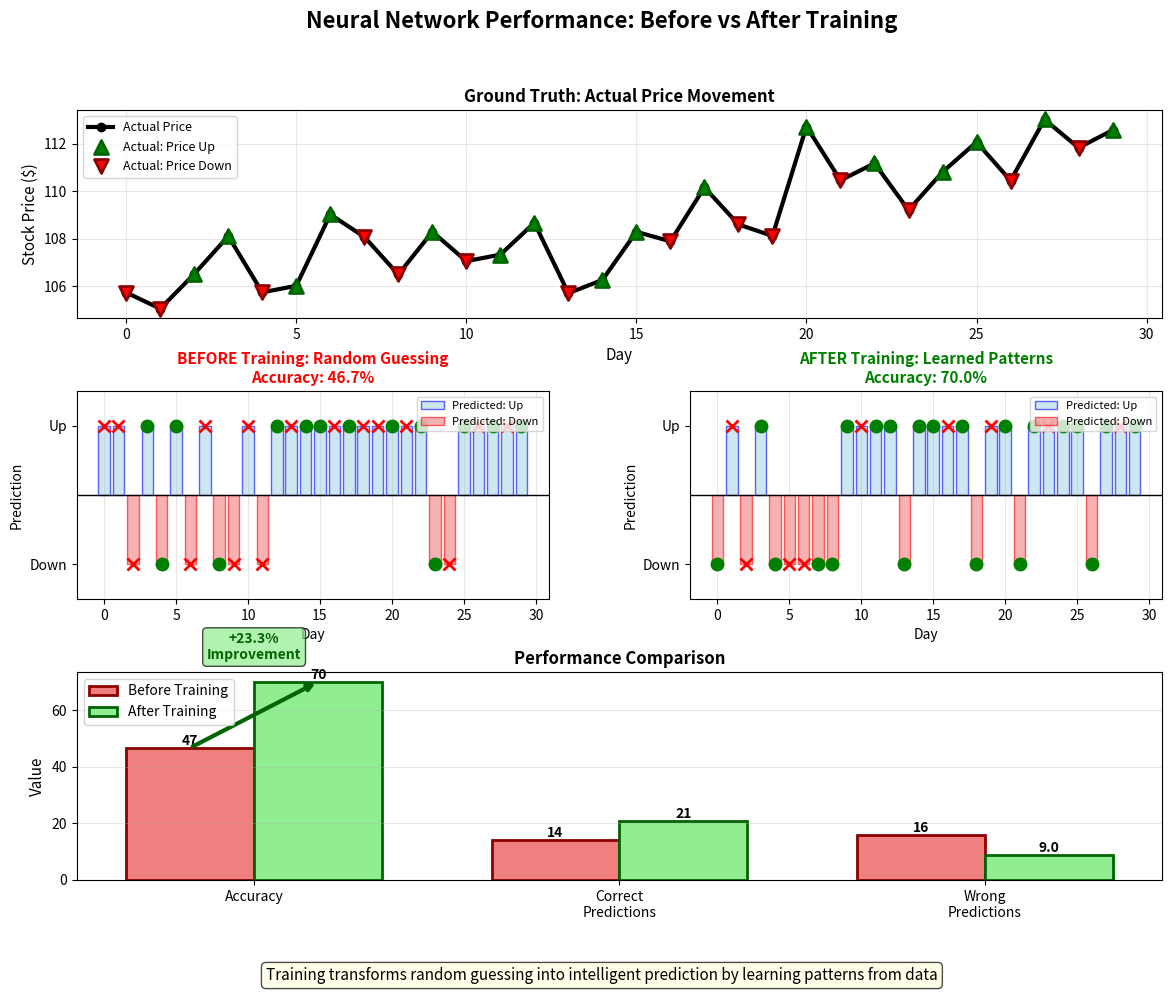

Python code for this plot:
import matplotlib.pyplot as plt
import numpy as np

# Set up the figure
fig = plt.figure(figsize=(14, 10))
gs = fig.add_gridspec(3, 2, hspace=0.35, wspace=0.3)

fig.suptitle('Neural Network Performance: Before vs After Training', fontsize=16, fontweight='bold')

# Generate synthetic data
np.random.seed(42)
days_test = 30
dates = np.arange(days_test)

# Actual prices
base_price = 105
trend = np.linspace(0, 8, days_test)
noise = np.random.randn(days_test) * 1.5
actual_price = base_price + trend + noise

# Actual direction (1 = up, 0 = down)
price_change = np.diff(actual_price, prepend=actual_price[0])
actual_direction = (price_change > 0).astype(int)

# BEFORE TRAINING: Random predictions (basically coin flip)
before_predictions = np.random.choice([0, 1], size=days_test)
before_accuracy = np.mean(before_predictions == actual_direction)

# AFTER TRAINING: Much better predictions (70% accuracy)
# Copy actual with some random errors
after_predictions = actual_direction.copy()
# Introduce 30% errors
error_indices = np.random.choice(days_test, size=int(days_test * 0.3), replace=False)
after_predictions[error_indices] = 1 - after_predictions[error_indices]
after_accuracy = np.mean(after_predictions == actual_direction)

# TOP ROW: Actual Prices
ax_actual = fig.add_subplot(gs[0, :])
ax_actual.plot(dates, actual_price, 'k-', linewidth=3, label='Actual Price', marker='o')
ax_actual.scatter(dates[actual_direction == 1], actual_price[actual_direction == 1],
                 color='green', s=100, marker='^', edgecolors='darkgreen', linewidth=2,
                 label='Actual: Price Up', zorder=5)
ax_actual.scatter(dates[actual_direction == 0], actual_price[actual_direction == 0],
                 color='red', s=100, marker='v', edgecolors='darkred', linewidth=2,
                 label='Actual: Price Down', zorder=5)
ax_actual.set_xlabel('Day', fontsize=11)
ax_actual.set_ylabel('Stock Price ($)', fontsize=11)
ax_actual.set_title('Ground Truth: Actual Price Movement', fontsize=12, fontweight='bold')
ax_actual.legend(loc='upper left', fontsize=9)
ax_actual.grid(True, alpha=0.3)

# MIDDLE LEFT: Before Training
ax_before = fig.add_subplot(gs[1, 0])
# Show prediction accuracy
correct_before = (before_predictions == actual_direction)
x_pos = np.arange(days_test)

colors_before = ['green' if c else 'red' for c in correct_before]
ax_before.bar(x_pos[before_predictions == 1], np.ones(np.sum(before_predictions == 1)),
             color='lightblue', alpha=0.6, label='Predicted: Up', edgecolor='blue')
ax_before.bar(x_pos[before_predictions == 0], -np.ones(np.sum(before_predictions == 0)),
             color='lightcoral', alpha=0.6, label='Predicted: Down', edgecolor='red')

# Mark correct vs incorrect
for i, (pred, actual, correct) in enumerate(zip(before_predictions, actual_direction, correct_before)):
    marker = 'o' if correct else 'x'
    color = 'green' if correct else 'red'
    y_pos = 1 if pred == 1 else -1
    ax_before.plot(i, y_pos, marker, color=color, markersize=8, markeredgewidth=2)

ax_before.axhline(y=0, color='black', linewidth=1)
ax_before.set_xlabel('Day', fontsize=10)
ax_before.set_ylabel('Prediction', fontsize=10)
ax_before.set_title(f'BEFORE Training: Random Guessing\nAccuracy: {before_accuracy:.1%}',
                   fontsize=11, fontweight='bold', color='red')
ax_before.set_ylim([-1.5, 1.5])
ax_before.set_yticks([-1, 1])
ax_before.set_yticklabels(['Down', 'Up'])
ax_before.legend(loc='upper right', fontsize=8)
ax_before.grid(True, alpha=0.3, axis='x')

# MIDDLE RIGHT: After Training
ax_after = fig.add_subplot(gs[1, 1])
correct_after = (after_predictions == actual_direction)

colors_after = ['green' if c else 'red' for c in correct_after]
ax_after.bar(x_pos[after_predictions == 1], np.ones(np.sum(after_predictions == 1)),
            color='lightblue', alpha=0.6, label='Predicted: Up', edgecolor='blue')
ax_after.bar(x_pos[after_predictions == 0], -np.ones(np.sum(after_predictions == 0)),
            color='lightcoral', alpha=0.6, label='Predicted: Down', edgecolor='red')

# Mark correct vs incorrect
for i, (pred, actual, correct) in enumerate(zip(after_predictions, actual_direction, correct_after)):
    marker = 'o' if correct else 'x'
    color = 'green' if correct else 'red'
    y_pos = 1 if pred == 1 else -1
    ax_after.plot(i, y_pos, marker, color=color, markersize=8, markeredgewidth=2)

ax_after.axhline(y=0, color='black', linewidth=1)
ax_after.set_xlabel('Day', fontsize=10)
ax_after.set_ylabel('Prediction', fontsize=10)
ax_after.set_title(f'AFTER Training: Learned Patterns\nAccuracy: {after_accuracy:.1%}',
                  fontsize=11, fontweight='bold', color='green')
ax_after.set_ylim([-1.5, 1.5])
ax_after.set_yticks([-1, 1])
ax_after.set_yticklabels(['Down', 'Up'])
ax_after.legend(loc='upper right', fontsize=8)
ax_after.grid(True, alpha=0.3, axis='x')

# BOTTOM: Comparison Metrics
ax_metrics = fig.add_subplot(gs[2, :])

# Create a bar chart comparing metrics
metrics = ['Accuracy', 'Correct\nPredictions', 'Wrong\nPredictions']
before_values = [before_accuracy * 100,
                np.sum(correct_before),
                np.sum(~correct_before)]
after_values = [after_accuracy * 100,
               np.sum(correct_after),
               np.sum(~correct_after)]

x = np.arange(len(metrics))
width = 0.35

bars1 = ax_metrics.bar(x - width/2, before_values, width, label='Before Training',
                       color='lightcoral', edgecolor='darkred', linewidth=2)
bars2 = ax_metrics.bar(x + width/2, after_values, width, label='After Training',
                       color='lightgreen', edgecolor='darkgreen', linewidth=2)

# Add value labels on bars
for bars in [bars1, bars2]:
    for bar in bars:
        height = bar.get_height()
        ax_metrics.text(bar.get_x() + bar.get_width()/2., height,
                       f'{height:.0f}' if height > 10 else f'{height:.1f}',
                       ha='center', va='bottom', fontsize=10, fontweight='bold')

ax_metrics.set_ylabel('Value', fontsize=11)
ax_metrics.set_title('Performance Comparison', fontsize=12, fontweight='bold')
ax_metrics.set_xticks(x)
ax_metrics.set_xticklabels(metrics, fontsize=10)
ax_metrics.legend(fontsize=10, loc='upper left')
ax_metrics.grid(True, alpha=0.3, axis='y')

# Add improvement annotation
improvement = after_accuracy - before_accuracy
arrow_y = max(before_values[0], after_values[0]) + 5
ax_metrics.annotate('', xy=(0 + width/2, after_values[0]), xytext=(0 - width/2, before_values[0]),
                   arrowprops=dict(arrowstyle='->', lw=3, color='darkgreen'))
ax_metrics.text(0, arrow_y + 3, f'+{improvement:.1%}\nImprovement', ha='center', fontsize=10,
               fontweight='bold', color='darkgreen',
               bbox=dict(boxstyle='round', facecolor='lightgreen', alpha=0.7))

# Add conclusion
conclusion = 'Training transforms random guessing into intelligent prediction by learning patterns from data'
fig.text(0.5, 0.01, conclusion, ha='center', fontsize=11, style='italic',
        bbox=dict(boxstyle='round', facecolor='lightyellow', alpha=0.7))

plt.savefig('prediction_results.pdf', bbox_inches='tight', dpi=300)
print("Chart saved: prediction_results.pdf")
